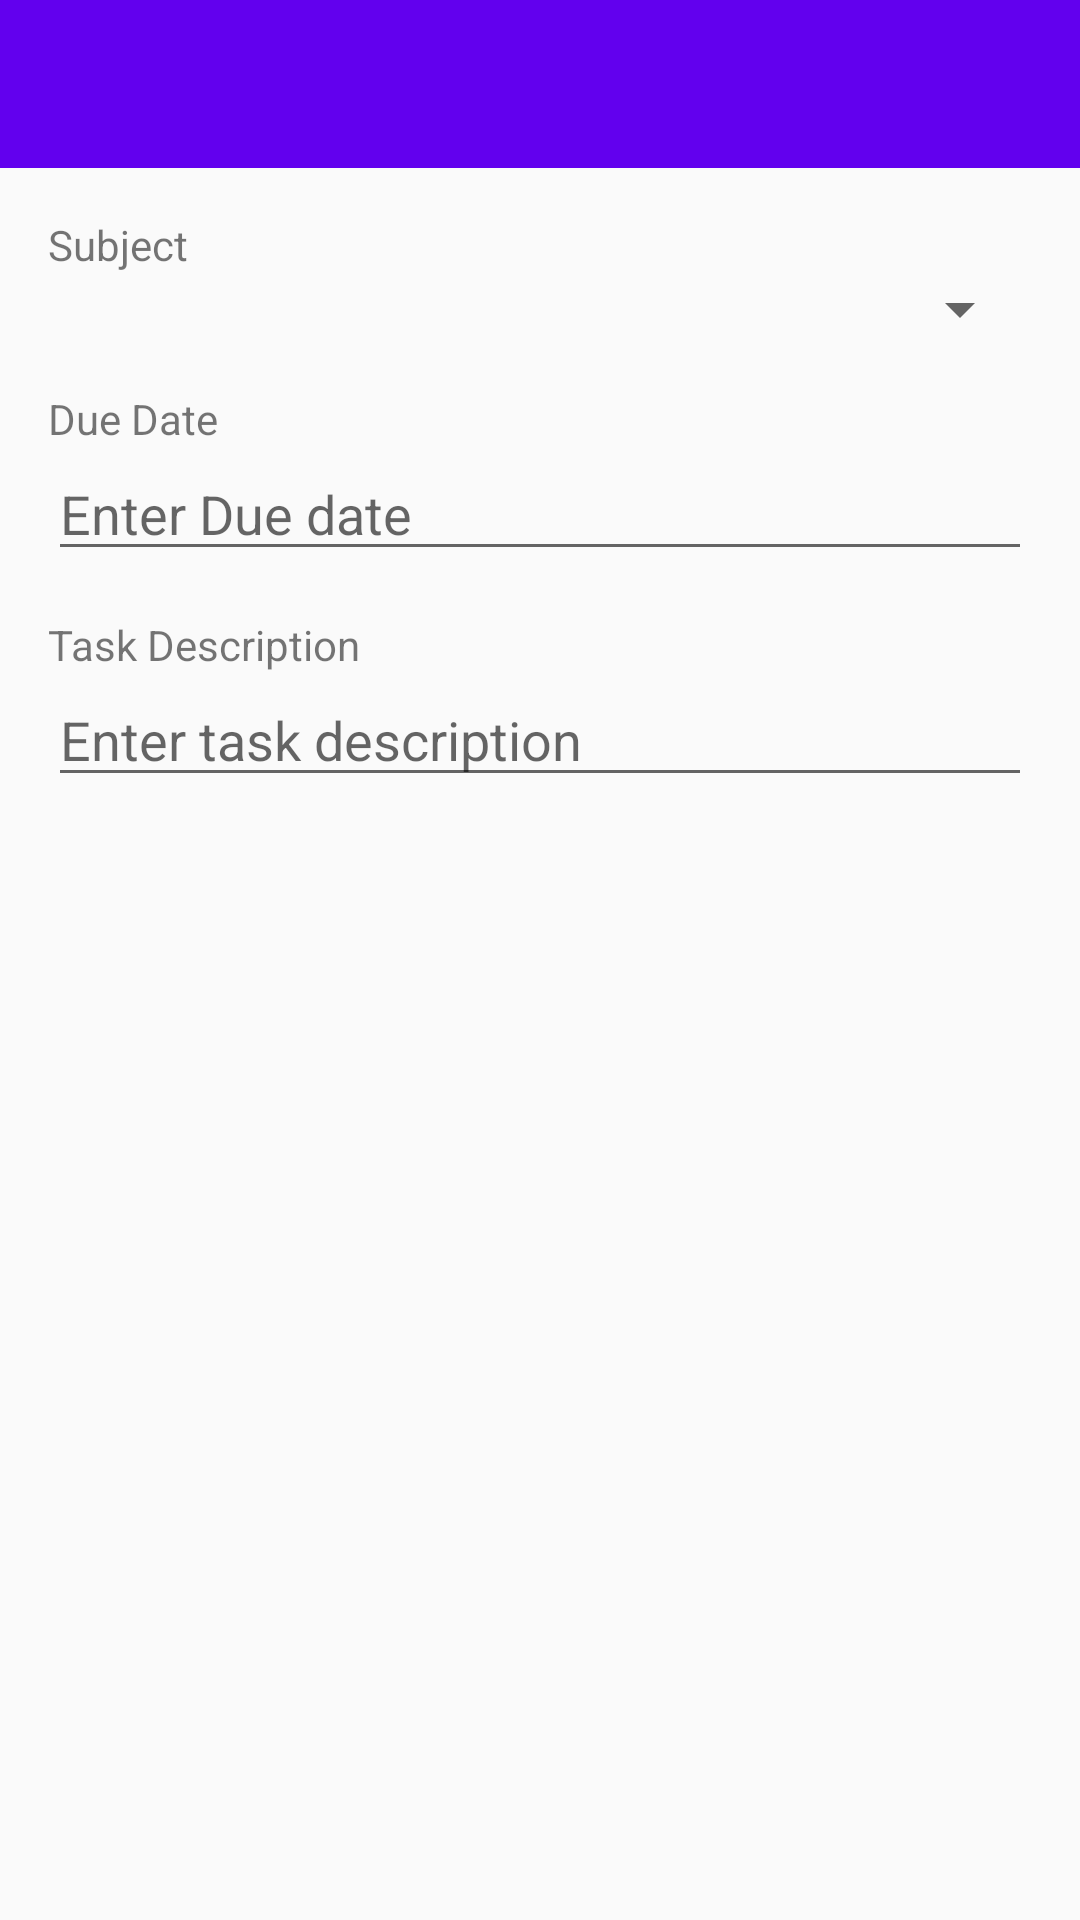

Reconstruct the res/layout file that produces this screen, plus the resources it refers to.
<!-- AndroidManifest.xml: application theme AppTheme -->
<!-- res/layout/activity_task_add_or_edit.xml -->
<RelativeLayout xmlns:android="http://schemas.android.com/apk/res/android"
                xmlns:app="http://schemas.android.com/apk/res-auto"
                xmlns:tools="http://schemas.android.com/tools"
                android:layout_width="match_parent"
                android:layout_height="match_parent"
                android:orientation="vertical"
                tools:context="org.org.homeworkmanager.TaskAdd">

    <android.support.v7.widget.Toolbar
        android:id="@+id/action_bar"
        android:layout_width="match_parent"
        android:layout_height="wrap_content"
        android:background="@color/colorPrimary"
        android:minHeight="?attr/actionBarSize"
        android:theme="@style/ThemeOverlay.AppCompat.Dark.ActionBar"
        app:popupTheme="@style/ThemeOverlay.AppCompat.Light"
        app:theme="@style/ThemeOverlay.AppCompat.Dark.ActionBar"
        />

    <LinearLayout
        android:layout_width="match_parent"
        android:layout_height="match_parent"
        android:layout_below="@id/action_bar"
        android:orientation="vertical"
        android:paddingBottom="@dimen/activity_vertical_margin"
        android:paddingLeft="@dimen/activity_horizontal_margin"
        android:paddingRight="@dimen/activity_horizontal_margin"
        android:paddingTop="@dimen/activity_vertical_margin"
        tools:context="org.org.homeworkmanager.TaskAdd">

        <TextView
            android:layout_width="match_parent"
            android:layout_height="wrap_content"
            android:text="@string/subject_heading"/>

        <Spinner
            android:id="@+id/subject_input"
            android:layout_width="match_parent"
            android:layout_height="wrap_content"
            />

        <Space
            android:layout_width="match_parent"
            android:layout_height="@dimen/task_add_input_seperator_height"/>

        <TextView
            android:layout_width="match_parent"
            android:layout_height="wrap_content"
            android:text="@string/due_date_heading"/>

        <EditText
            android:id="@+id/due_date_input"
            android:layout_width="match_parent"
            android:layout_height="wrap_content"
            android:focusable="false"
            android:hint="@string/due_date_input"
            android:inputType="date"
            android:onClick="onDueDateClicked"/>

        <Space
            android:layout_width="match_parent"
            android:layout_height="@dimen/task_add_input_seperator_height"/>

        <TextView
            android:layout_width="match_parent"
            android:layout_height="wrap_content"
            android:text="@string/description_heading"/>

        <EditText
            android:id="@+id/description_input"
            android:layout_width="match_parent"
            android:layout_height="wrap_content"
            android:hint="@string/description_input"
            android:inputType="textMultiLine"/>
    </LinearLayout>
</RelativeLayout>
<!-- resources referenced by this layout -->
<resources>
  <dimen name="activity_horizontal_margin">16dp</dimen>
  <dimen name="activity_vertical_margin">16dp</dimen>
  <dimen name="task_add_input_seperator_height">15dp</dimen>
  <string name="description_heading">Task Description</string>
  <string name="description_input">Enter task description</string>
  <string name="due_date_heading">Due Date</string>
  <string name="due_date_input">Enter Due date</string>
  <string name="subject_heading">Subject</string>
  <style name="AppTheme" parent="Theme.AppCompat.Light.NoActionBar">
          <item name="colorPrimary">@color/primary</item>
          <item name="colorPrimaryDark">@color/primary_dark</item>
          <item name="colorAccent">@color/accent</item>
      </style>
  <color name="primary">#4CAF50</color>
  <color name="primary_dark">#388E3C</color>
  <color name="accent">#FF5722</color>
  <!-- not gathered from this repository: default colours our renderer supplied (Android Studio template values) -->
  <color name="colorPrimary">#FF6200EE</color>
</resources>
